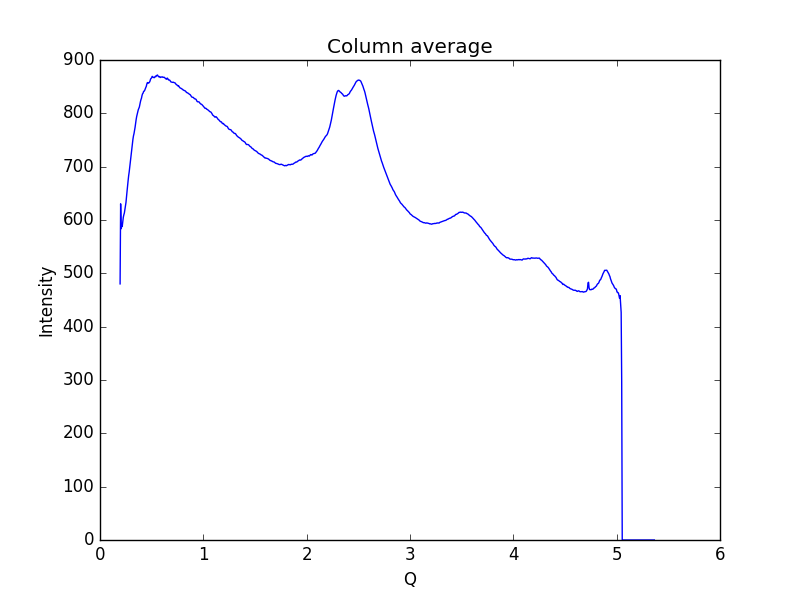

Source data for this figure (header and first rows):
0.19448614755544588, 480.214
0.1997, 630.3
0.2048, 583.7
0.21, 588.5
0.2152, 588.1
0.2204, 595.9
0.2255, 605.1
0.2307, 609.7
0.2359, 613.2
0.2411, 619.9
0.2462, 626.2
0.2514, 632.9
0.2566, 642.7
0.2618, 653.9
0.2669, 664.9
0.2721, 673.9
0.2773, 683.1
0.2825, 690.1
0.2876, 698.8
0.2928, 706.9
0.298, 714.7
0.3032, 724.5
0.3083, 733.9
0.3135, 742.7
0.3187, 751.4
0.3239, 757.7
0.329, 762
0.3342, 768
0.3394, 773.7
0.3446, 781.5
0.3497, 788.3
0.3549, 794.1
0.3601, 797.9
0.3653, 802.6
0.3704, 806.7
0.3756, 809.2
0.3808, 811.8
0.386, 817.2
0.3911, 821.7
0.3963, 825.6
0.4015, 828.5
0.4067, 833.4
0.4118, 836.7
0.417, 837.9
0.4222, 841.2
0.4274, 841.6
0.4325, 843.1
0.4377, 845.8
0.4429, 848.4
0.4481, 850.7
0.4532, 854.9
0.4584, 857.6
0.4636, 857.6
0.4688, 856.5
0.4739, 857.3
0.4791, 858.5
0.4843, 860.7
0.4895, 864.3
0.4946, 865.7
0.4998, 866.7
0.505, 869.4
... 939 more rows
